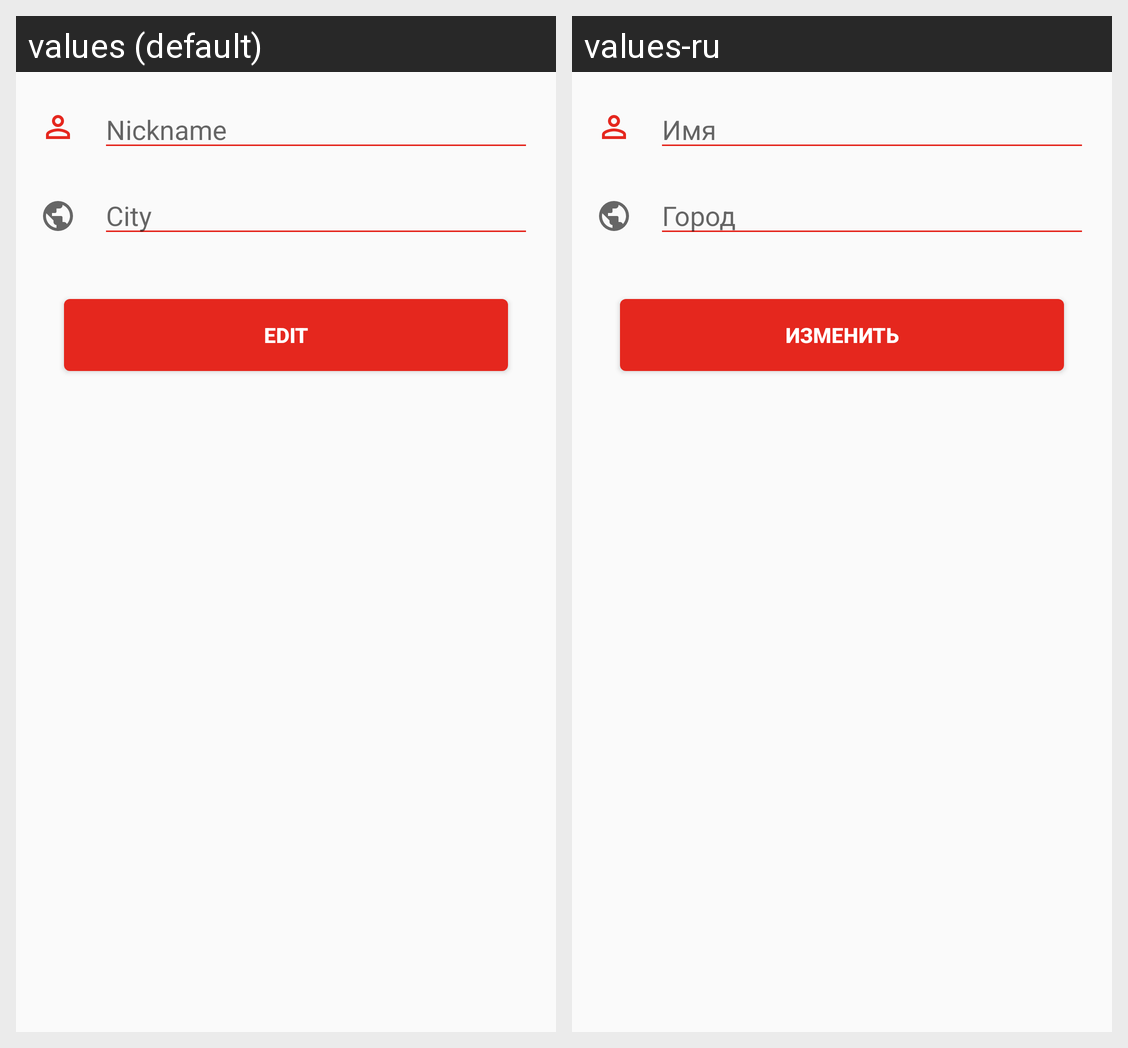

For this localized Android screen grid, give each drawn string resource with its value in every locale shown.
Android screen res/layout/fragment_profile_view.xml rendered under 2 locales, left to right: values (default), values-ru. Device: Nexus 5 (rendered at 1080×1920; each locale shown at half size, 540×960, under a caption strip naming it); theme AppTheme.NoActionBar.
Strings drawn on this screen, with the default value and each locale's value (text and hints the layout hard-codes, and strings that could not be matched under every locale, appear in the picture but are not listed):

profile_msg_nickname
  values: Nickname
  values-ru: Имя

profile_msg_city
  values: City
  values-ru: Город

profile_btn_msg_edit
  values: Edit
  values-ru: Изменить
